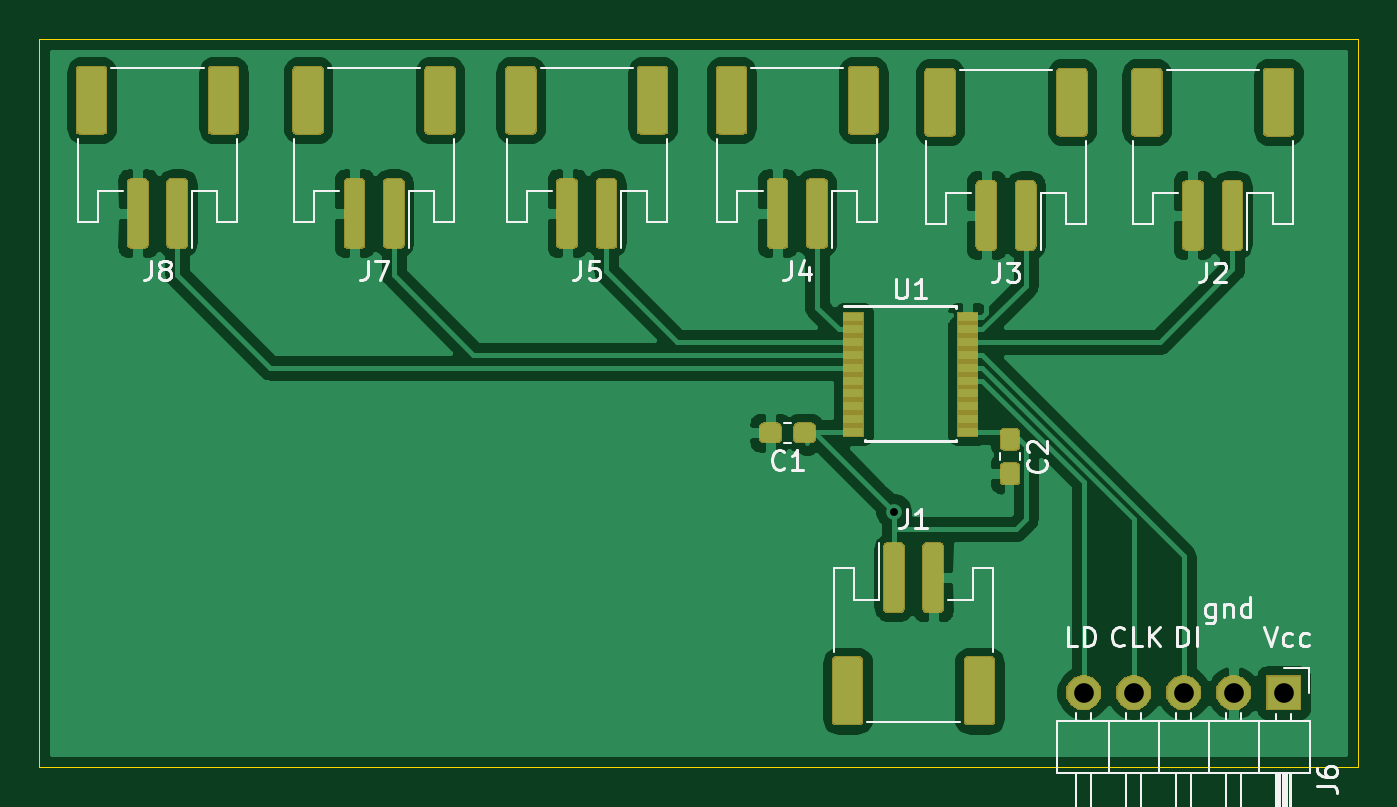
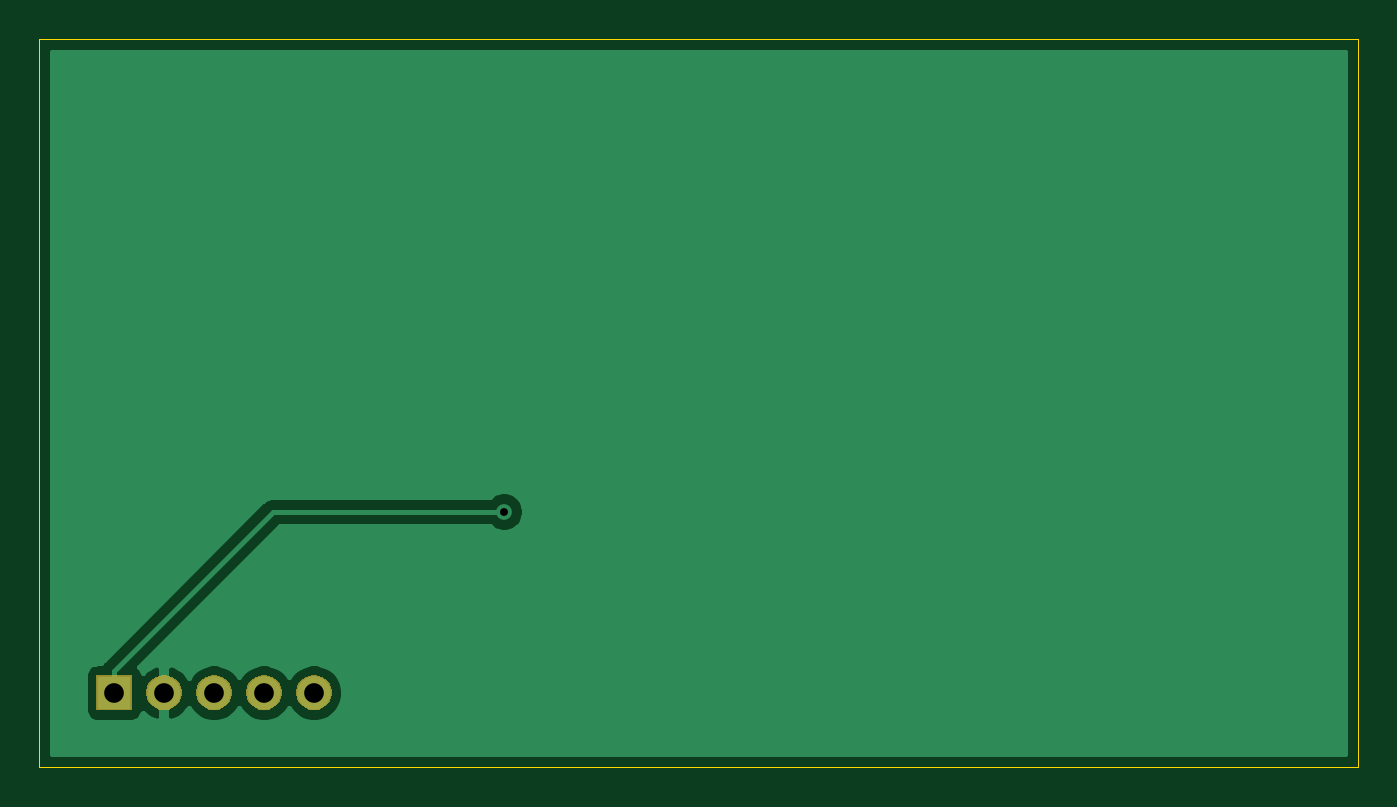
Circuit board: 11 layer files. Board 67.0 x 37.0 mm.
- bottom_copper: low_power_heater-B_Cu.gbl (10409 bytes)
- bottom_mask: low_power_heater-B_Mask.gbs (4580 bytes)
- paste: low_power_heater-B_Paste.gbp (498 bytes)
- bottom_silk: low_power_heater-B_SilkS.gbo (702 bytes)
- outline: low_power_heater-Edge_Cuts.gm1 (689 bytes)
- top_copper: low_power_heater-F_Cu.gtl (139994 bytes)
- top_mask: low_power_heater-F_Mask.gts (34569 bytes)
- paste: low_power_heater-F_Paste.gtp (56049 bytes)
- top_silk: low_power_heater-F_SilkS.gto (71059 bytes)
- drill: low_power_heater-NPTH.drl (293 bytes)
- drill: low_power_heater-PTH.drl (400 bytes)

=== bottom_copper: low_power_heater-B_Cu.gbl (10409 bytes, source omitted) ===
=== bottom_mask: low_power_heater-B_Mask.gbs ===
G04 #@! TF.GenerationSoftware,KiCad,Pcbnew,(5.1.5-0)*
G04 #@! TF.CreationDate,2022-06-07T15:44:26-06:00*
G04 #@! TF.ProjectId,low_power_heater,6c6f775f-706f-4776-9572-5f6865617465,rev?*
G04 #@! TF.SameCoordinates,Original*
G04 #@! TF.FileFunction,Soldermask,Bot*
G04 #@! TF.FilePolarity,Negative*
%FSLAX46Y46*%
G04 Gerber Fmt 4.6, Leading zero omitted, Abs format (unit mm)*
G04 Created by KiCad (PCBNEW (5.1.5-0)) date 2022-06-07 15:44:26*
%MOMM*%
%LPD*%
G04 APERTURE LIST*
%ADD10C,0.100000*%
G04 APERTURE END LIST*
D10*
G36*
X134101000Y-102101000D02*
G01*
X132299000Y-102101000D01*
X132299000Y-100299000D01*
X134101000Y-100299000D01*
X134101000Y-102101000D01*
G37*
G36*
X130773512Y-100303927D02*
G01*
X130922812Y-100333624D01*
X131086784Y-100401544D01*
X131234354Y-100500147D01*
X131359853Y-100625646D01*
X131458456Y-100773216D01*
X131526376Y-100937188D01*
X131561000Y-101111259D01*
X131561000Y-101288741D01*
X131526376Y-101462812D01*
X131458456Y-101626784D01*
X131359853Y-101774354D01*
X131234354Y-101899853D01*
X131086784Y-101998456D01*
X130922812Y-102066376D01*
X130773512Y-102096073D01*
X130748742Y-102101000D01*
X130571258Y-102101000D01*
X130546488Y-102096073D01*
X130397188Y-102066376D01*
X130233216Y-101998456D01*
X130085646Y-101899853D01*
X129960147Y-101774354D01*
X129861544Y-101626784D01*
X129793624Y-101462812D01*
X129759000Y-101288741D01*
X129759000Y-101111259D01*
X129793624Y-100937188D01*
X129861544Y-100773216D01*
X129960147Y-100625646D01*
X130085646Y-100500147D01*
X130233216Y-100401544D01*
X130397188Y-100333624D01*
X130546488Y-100303927D01*
X130571258Y-100299000D01*
X130748742Y-100299000D01*
X130773512Y-100303927D01*
G37*
G36*
X128233512Y-100303927D02*
G01*
X128382812Y-100333624D01*
X128546784Y-100401544D01*
X128694354Y-100500147D01*
X128819853Y-100625646D01*
X128918456Y-100773216D01*
X128986376Y-100937188D01*
X129021000Y-101111259D01*
X129021000Y-101288741D01*
X128986376Y-101462812D01*
X128918456Y-101626784D01*
X128819853Y-101774354D01*
X128694354Y-101899853D01*
X128546784Y-101998456D01*
X128382812Y-102066376D01*
X128233512Y-102096073D01*
X128208742Y-102101000D01*
X128031258Y-102101000D01*
X128006488Y-102096073D01*
X127857188Y-102066376D01*
X127693216Y-101998456D01*
X127545646Y-101899853D01*
X127420147Y-101774354D01*
X127321544Y-101626784D01*
X127253624Y-101462812D01*
X127219000Y-101288741D01*
X127219000Y-101111259D01*
X127253624Y-100937188D01*
X127321544Y-100773216D01*
X127420147Y-100625646D01*
X127545646Y-100500147D01*
X127693216Y-100401544D01*
X127857188Y-100333624D01*
X128006488Y-100303927D01*
X128031258Y-100299000D01*
X128208742Y-100299000D01*
X128233512Y-100303927D01*
G37*
G36*
X125693512Y-100303927D02*
G01*
X125842812Y-100333624D01*
X126006784Y-100401544D01*
X126154354Y-100500147D01*
X126279853Y-100625646D01*
X126378456Y-100773216D01*
X126446376Y-100937188D01*
X126481000Y-101111259D01*
X126481000Y-101288741D01*
X126446376Y-101462812D01*
X126378456Y-101626784D01*
X126279853Y-101774354D01*
X126154354Y-101899853D01*
X126006784Y-101998456D01*
X125842812Y-102066376D01*
X125693512Y-102096073D01*
X125668742Y-102101000D01*
X125491258Y-102101000D01*
X125466488Y-102096073D01*
X125317188Y-102066376D01*
X125153216Y-101998456D01*
X125005646Y-101899853D01*
X124880147Y-101774354D01*
X124781544Y-101626784D01*
X124713624Y-101462812D01*
X124679000Y-101288741D01*
X124679000Y-101111259D01*
X124713624Y-100937188D01*
X124781544Y-100773216D01*
X124880147Y-100625646D01*
X125005646Y-100500147D01*
X125153216Y-100401544D01*
X125317188Y-100333624D01*
X125466488Y-100303927D01*
X125491258Y-100299000D01*
X125668742Y-100299000D01*
X125693512Y-100303927D01*
G37*
G36*
X123153512Y-100303927D02*
G01*
X123302812Y-100333624D01*
X123466784Y-100401544D01*
X123614354Y-100500147D01*
X123739853Y-100625646D01*
X123838456Y-100773216D01*
X123906376Y-100937188D01*
X123941000Y-101111259D01*
X123941000Y-101288741D01*
X123906376Y-101462812D01*
X123838456Y-101626784D01*
X123739853Y-101774354D01*
X123614354Y-101899853D01*
X123466784Y-101998456D01*
X123302812Y-102066376D01*
X123153512Y-102096073D01*
X123128742Y-102101000D01*
X122951258Y-102101000D01*
X122926488Y-102096073D01*
X122777188Y-102066376D01*
X122613216Y-101998456D01*
X122465646Y-101899853D01*
X122340147Y-101774354D01*
X122241544Y-101626784D01*
X122173624Y-101462812D01*
X122139000Y-101288741D01*
X122139000Y-101111259D01*
X122173624Y-100937188D01*
X122241544Y-100773216D01*
X122340147Y-100625646D01*
X122465646Y-100500147D01*
X122613216Y-100401544D01*
X122777188Y-100333624D01*
X122926488Y-100303927D01*
X122951258Y-100299000D01*
X123128742Y-100299000D01*
X123153512Y-100303927D01*
G37*
M02*

=== paste: low_power_heater-B_Paste.gbp ===
G04 #@! TF.GenerationSoftware,KiCad,Pcbnew,(5.1.5-0)*
G04 #@! TF.CreationDate,2022-06-07T15:44:26-06:00*
G04 #@! TF.ProjectId,low_power_heater,6c6f775f-706f-4776-9572-5f6865617465,rev?*
G04 #@! TF.SameCoordinates,Original*
G04 #@! TF.FileFunction,Paste,Bot*
G04 #@! TF.FilePolarity,Positive*
%FSLAX46Y46*%
G04 Gerber Fmt 4.6, Leading zero omitted, Abs format (unit mm)*
G04 Created by KiCad (PCBNEW (5.1.5-0)) date 2022-06-07 15:44:26*
%MOMM*%
%LPD*%
G04 APERTURE LIST*
G04 APERTURE END LIST*
M02*

=== bottom_silk: low_power_heater-B_SilkS.gbo ===
G04 #@! TF.GenerationSoftware,KiCad,Pcbnew,(5.1.5-0)*
G04 #@! TF.CreationDate,2022-06-07T15:44:26-06:00*
G04 #@! TF.ProjectId,low_power_heater,6c6f775f-706f-4776-9572-5f6865617465,rev?*
G04 #@! TF.SameCoordinates,Original*
G04 #@! TF.FileFunction,Legend,Bot*
G04 #@! TF.FilePolarity,Positive*
%FSLAX46Y46*%
G04 Gerber Fmt 4.6, Leading zero omitted, Abs format (unit mm)*
G04 Created by KiCad (PCBNEW (5.1.5-0)) date 2022-06-07 15:44:26*
%MOMM*%
%LPD*%
G04 APERTURE LIST*
%ADD10O,1.802000X1.802000*%
%ADD11R,1.802000X1.802000*%
G04 APERTURE END LIST*
%LPC*%
D10*
X123040000Y-101200000D03*
X125580000Y-101200000D03*
X128120000Y-101200000D03*
X130660000Y-101200000D03*
D11*
X133200000Y-101200000D03*
M02*

=== outline: low_power_heater-Edge_Cuts.gm1 ===
G04 #@! TF.GenerationSoftware,KiCad,Pcbnew,(5.1.5-0)*
G04 #@! TF.CreationDate,2022-06-07T15:44:26-06:00*
G04 #@! TF.ProjectId,low_power_heater,6c6f775f-706f-4776-9572-5f6865617465,rev?*
G04 #@! TF.SameCoordinates,Original*
G04 #@! TF.FileFunction,Profile,NP*
%FSLAX46Y46*%
G04 Gerber Fmt 4.6, Leading zero omitted, Abs format (unit mm)*
G04 Created by KiCad (PCBNEW (5.1.5-0)) date 2022-06-07 15:44:26*
%MOMM*%
%LPD*%
G04 APERTURE LIST*
%ADD10C,0.050000*%
G04 APERTURE END LIST*
D10*
X70000000Y-105000000D02*
X70000000Y-68000000D01*
X137000000Y-105000000D02*
X70000000Y-105000000D01*
X137000000Y-68000000D02*
X137000000Y-105000000D01*
X70000000Y-68000000D02*
X137000000Y-68000000D01*
M02*

=== top_copper: low_power_heater-F_Cu.gtl (139994 bytes, source omitted) ===
=== top_mask: low_power_heater-F_Mask.gts (34569 bytes, source omitted) ===
=== paste: low_power_heater-F_Paste.gtp (56049 bytes, source omitted) ===
=== top_silk: low_power_heater-F_SilkS.gto (71059 bytes, source omitted) ===
=== drill: low_power_heater-NPTH.drl ===
M48
; DRILL file {KiCad (5.1.5-0)} date Tuesday, June 07, 2022 at 03:44:29 PM
; FORMAT={-:-/ absolute / metric / decimal}
; #@! TF.CreationDate,2022-06-07T15:44:29-06:00
; #@! TF.GenerationSoftware,Kicad,Pcbnew,(5.1.5-0)
; #@! TF.FileFunction,NonPlated,1,2,NPTH
FMAT,2
METRIC
%
G90
G05
T0
M30

=== drill: low_power_heater-PTH.drl ===
M48
; DRILL file {KiCad (5.1.5-0)} date Tuesday, June 07, 2022 at 03:44:29 PM
; FORMAT={-:-/ absolute / metric / decimal}
; #@! TF.CreationDate,2022-06-07T15:44:29-06:00
; #@! TF.GenerationSoftware,Kicad,Pcbnew,(5.1.5-0)
; #@! TF.FileFunction,Plated,1,2,PTH
FMAT,2
METRIC
T1C0.400
T2C1.000
%
G90
G05
T1
X113.4Y-92.0
T2
X123.04Y-101.2
X125.58Y-101.2
X128.12Y-101.2
X130.66Y-101.2
X133.2Y-101.2
T0
M30

